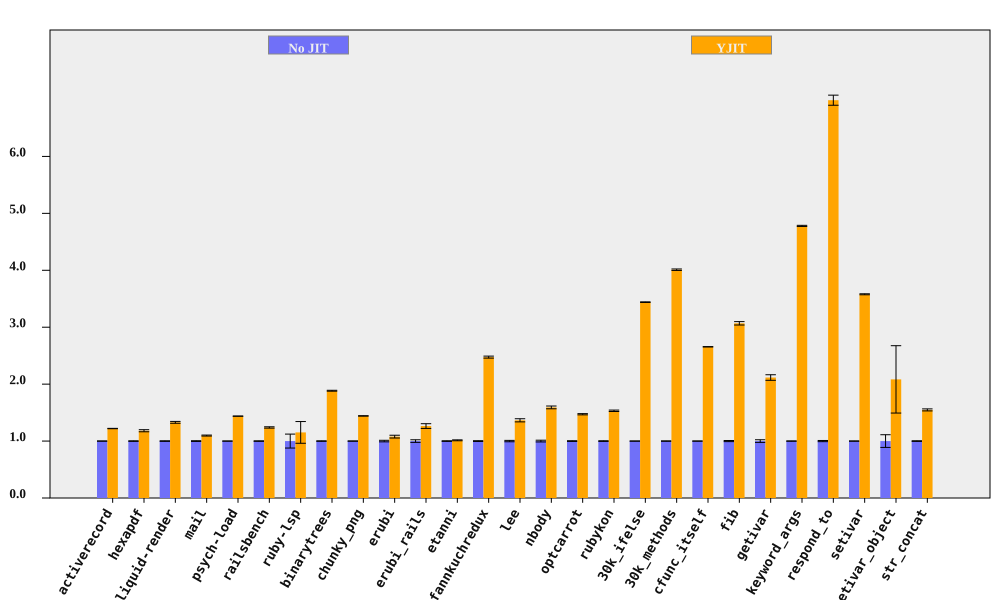

Values plotted in this chart, from the file beside it:
bench, No JIT (ms), No JIT RSD, YJIT (ms), YJIT RSD, YJIT spd, YJIT spd RSD, % in YJIT
activerecord, 401.1, 0.08914, 328.7, 0.2494, 1.22, 0.2649, 90.65
hexapdf, 8096, 0.4703, 6852, 1.48, 1.182, 1.553, 92.76
liquid-render, 538.4, 0.5003, 405.1, 1.11, 1.329, 1.218, 86.97
mail, 456, 0.6333, 415.7, 0.4645, 1.097, 0.7854, 97.28
psych-load, 7324, 0.0607, 5093, 0.03903, 1.438, 0.07216, 99.99
railsbench, 7548, 0.3926, 6091, 0.8617, 1.239, 0.9469, 90.69
ruby-lsp, 239.2, 12.25, 207.6, 11.16, 1.152, 16.57, 65.59
binarytrees, 991.5, 0.4004, 526.2, 0.1126, 1.884, 0.4159, 100
chunky_png, 2210, 0.1981, 1533, 0.1044, 1.442, 0.224, 100
erubi, 807.9, 1.362, 749.3, 1.815, 1.078, 2.269, 100
erubi_rails, 62.72, 2.284, 49.63, 2.353, 1.264, 3.28, 87.69
etanni, 1153, 0.5367, 1138, 0.5738, 1.013, 0.7857, 7.028
fannkuchredux, 5723, 0.6738, 2313, 0.2176, 2.475, 0.7081, 100
lee, 3107, 1.21, 2277, 1.611, 1.365, 2.015, 99.97
nbody, 282.1, 1.52, 177.3, 0.06738, 1.591, 1.521, 100
optcarrot, 15761, 0.6106, 10712, 0.4032, 1.471, 0.7317, 96.81
rubykon, 32484, 0.5846, 21204, 0.565, 1.532, 0.813, 99.69
30k_ifelse, 6609, 0.1398, 1921, 0.06316, 3.44, 0.1534, 100
30k_methods, 16002, 0.2908, 3990, 0.1367, 4.01, 0.3213, 100
cfunc_itself, 274.1, 0.06272, 103.2, 0.07585, 2.656, 0.09842, 100
fib, 548.1, 0.974, 178.6, 0.008826, 3.068, 0.9741, 100
getivar, 227.4, 2.311, 107.5, 0.007268, 2.116, 2.311, 100
keyword_args, 690.7, 0.2036, 144.5, 0.009955, 4.78, 0.2038, 100
respond_to, 697.2, 1.034, 99.78, 0.7369, 6.988, 1.27, 100
setivar, 179.1, 0.2461, 50.05, 0.02305, 3.578, 0.2472, 100
setivar_object, 308.2, 11.15, 147.9, 26.11, 2.084, 28.39, 100
str_concat, 165.1, 0.557, 106.7, 1.004, 1.548, 1.148, 99.81
